Image classification data set "yolo_classification" (BahayHakobo/Computer_vision_palm_tree on GitHub). Class labels (3): black beetle damage, healthy trees, red beetle damage.

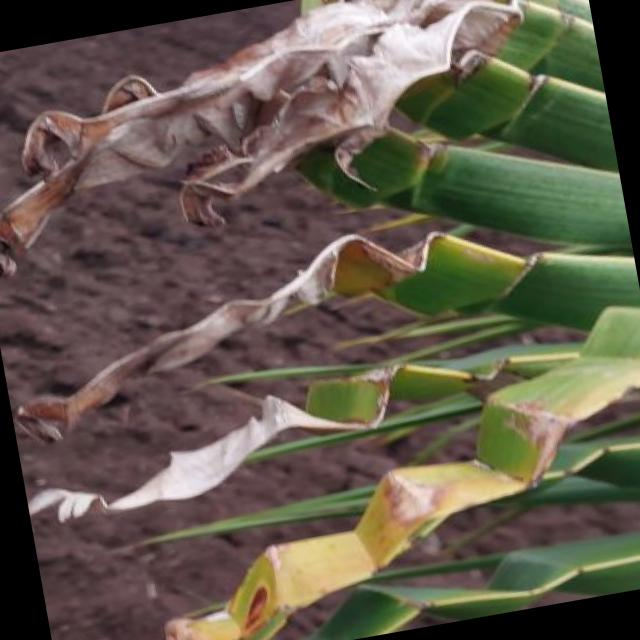
Label: black beetle damage

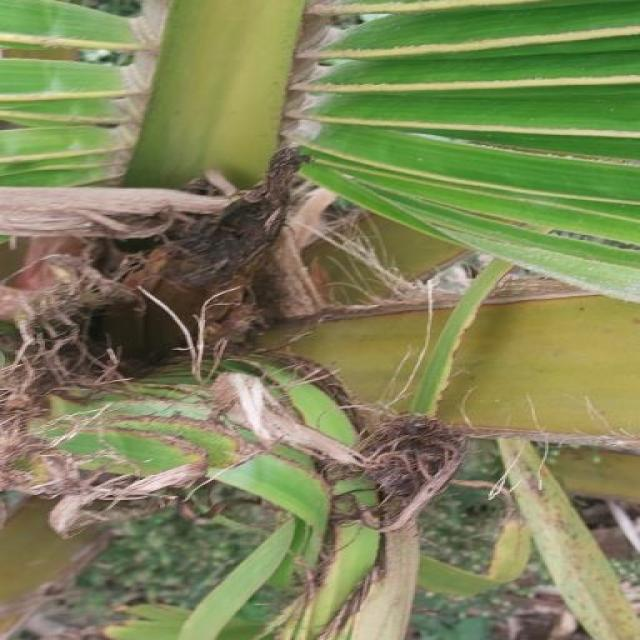
Label: black beetle damage

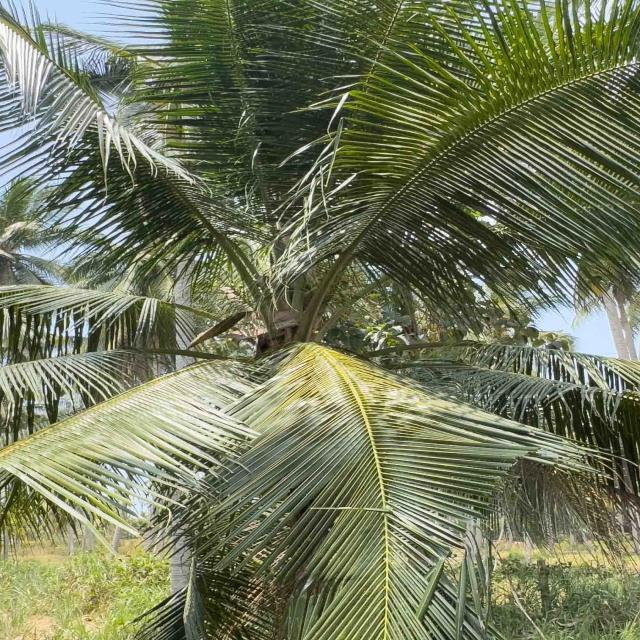
Label: healthy trees

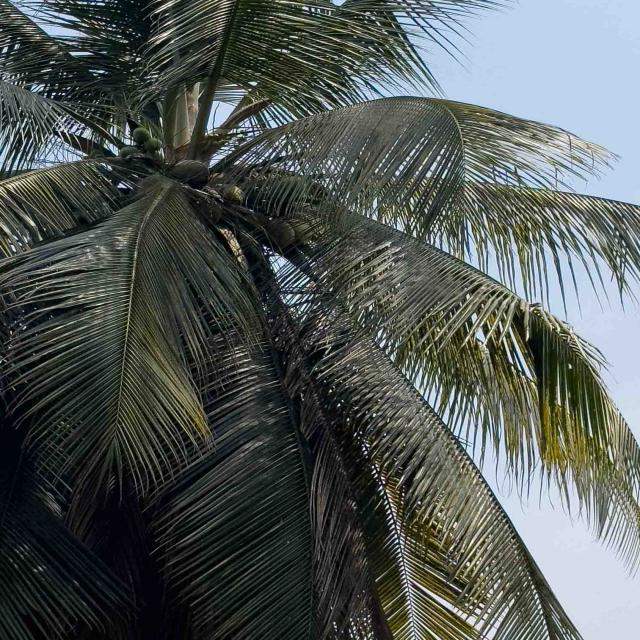
Label: healthy trees

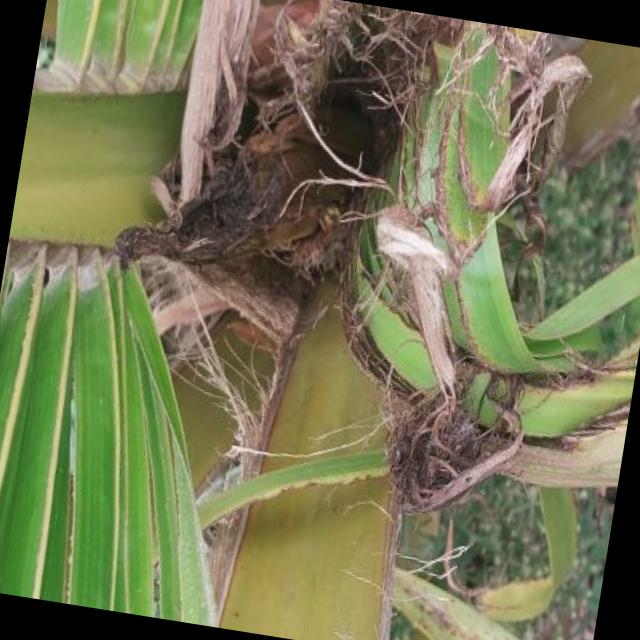
Label: black beetle damage

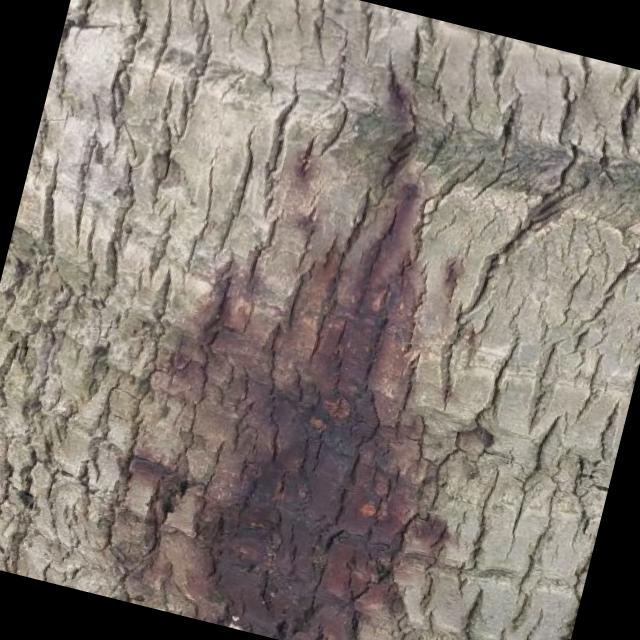
Label: red beetle damage
